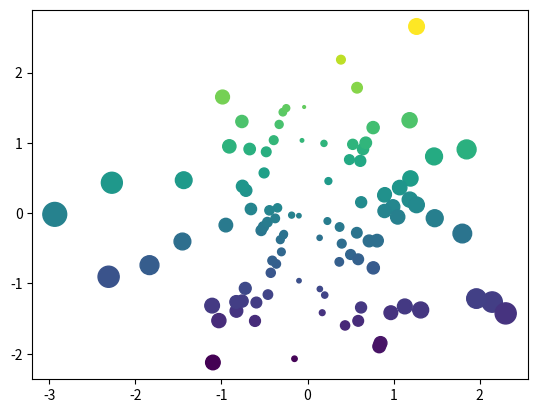
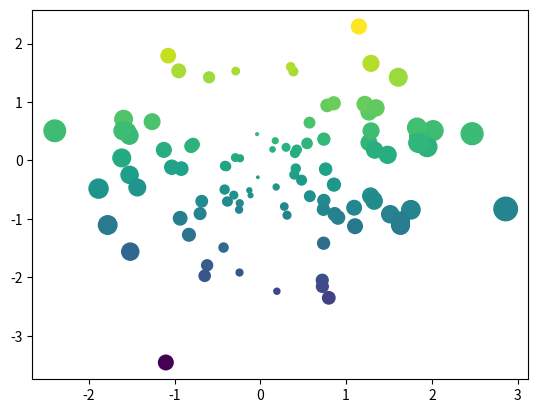
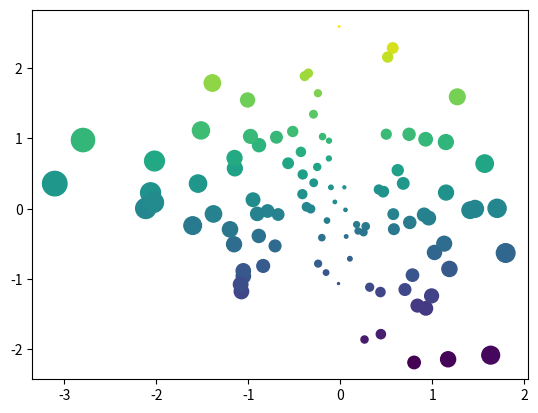
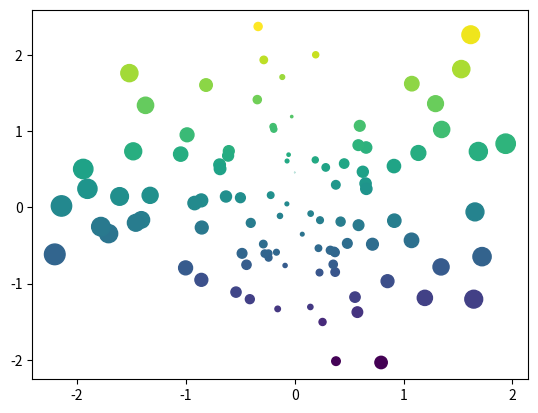
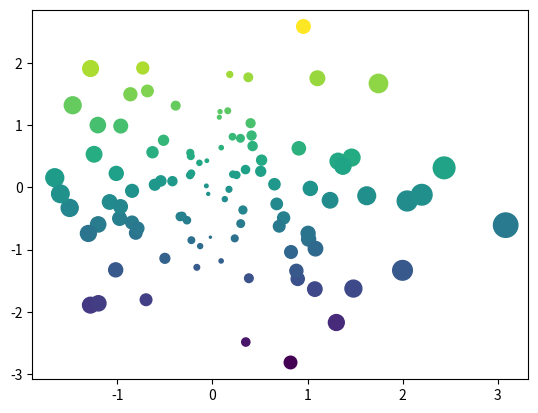

Python code for these plots, in order:
import numpy as np
import matplotlib.pyplot as plt
plt.ion()

data = np.random.randn(2, 100)
fig, ax = plt.subplots()
ax.scatter(*data, c=data[1], s=100*np.abs(data[0]));

# This cell should have its output hidden!
data = np.random.randn(2, 100)
fig, ax = plt.subplots()
ax.scatter(*data, c=data[1], s=100*np.abs(data[0]));

# This cell should have its output hidden!
data = np.random.randn(2, 100)
fig, ax = plt.subplots()
ax.scatter(*data, c=data[1], s=100*np.abs(data[0]));

# For example, this cell's inputs will be removed
import numpy as np
import matplotlib.pyplot as plt
plt.ion()

data = np.random.randn(2, 100)
fig, ax = plt.subplots()
ax.scatter(*data, c=data[1], s=100*np.abs(data[0]));

# For example, this entire cell (input and output) will be removed
import numpy as np
import matplotlib.pyplot as plt
plt.ion()

data = np.random.randn(2, 100)
fig, ax = plt.subplots()
ax.scatter(*data, c=data[1], s=100*np.abs(data[0]));



